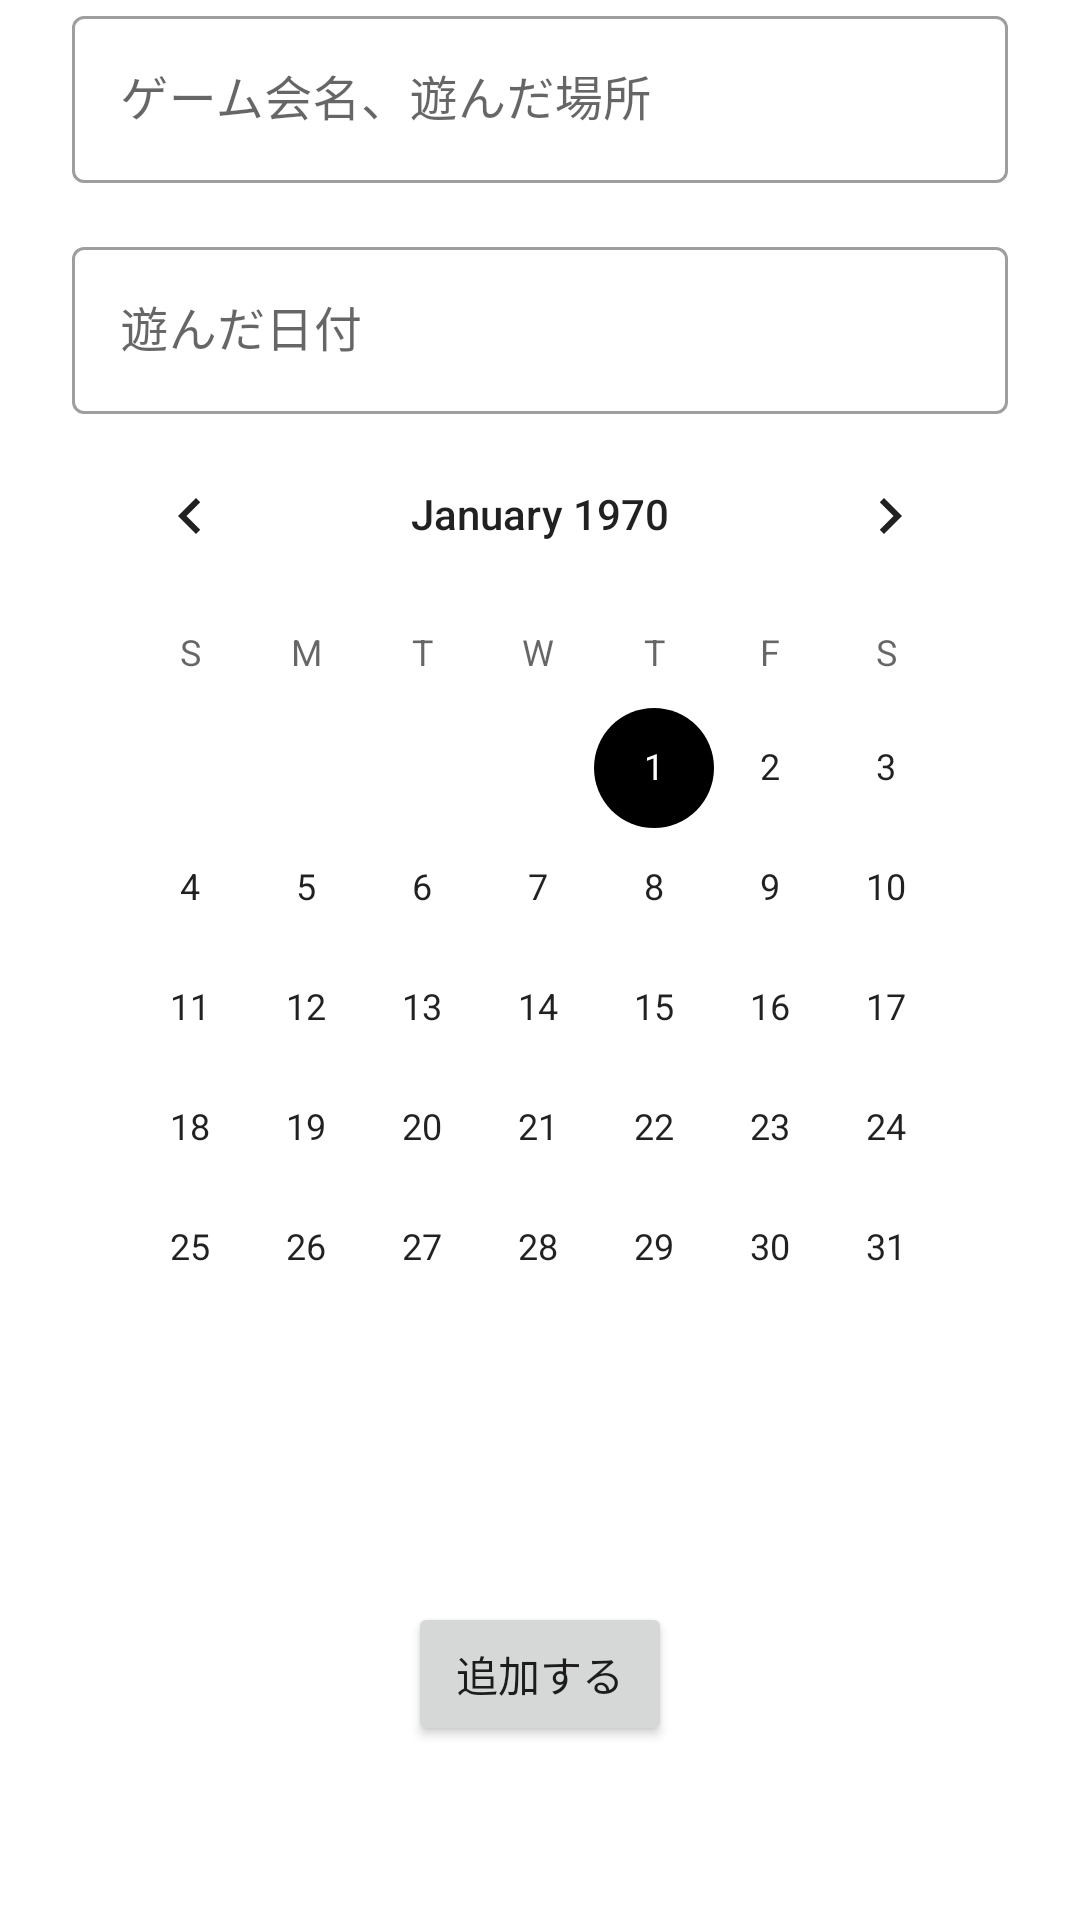

Android layout source for this screen:
<!-- AndroidManifest.xml: application theme Theme.BodoMemo -->
<!-- res/layout/fragment_create_new_play_history.xml -->
<?xml version="1.0" encoding="utf-8"?>
<androidx.constraintlayout.widget.ConstraintLayout xmlns:android="http://schemas.android.com/apk/res/android"
    android:layout_width="match_parent"
    android:layout_height="match_parent"
    xmlns:app="http://schemas.android.com/apk/res-auto"
    xmlns:tools="http://schemas.android.com/tools">

    <com.google.android.material.textfield.TextInputLayout
        android:id="@+id/til_new_play_history_title"
        style="@style/Widget.MaterialComponents.TextInputLayout.OutlinedBox"
        android:layout_width="0dp"
        android:layout_height="wrap_content"
        app:layout_constraintEnd_toStartOf="@+id/guideline2"
        app:layout_constraintStart_toStartOf="@id/guideline"
        app:layout_constraintTop_toTopOf="parent"
        tools:ignore="MissingConstraints">

        <com.google.android.material.textfield.TextInputEditText
            android:id="@+id/et_new_play_history_title"
            android:layout_width="match_parent"
            android:layout_height="match_parent"
            android:hint="@string/play_history_title"
            android:inputType="text"
            app:layout_constraintBottom_toBottomOf="parent"
            app:layout_constraintEnd_toEndOf="parent"
            app:layout_constraintStart_toStartOf="parent"
            app:layout_constraintTop_toTopOf="parent" />

    </com.google.android.material.textfield.TextInputLayout>

    
    <com.google.android.material.textfield.TextInputLayout
        android:id="@+id/til_create_play_date"
        style="@style/Widget.MaterialComponents.TextInputLayout.OutlinedBox"
        android:layout_width="0dp"
        android:layout_height="wrap_content"
        android:layout_marginTop="16dp"
        app:layout_constraintEnd_toStartOf="@+id/guideline2"
        app:layout_constraintStart_toStartOf="@+id/guideline"
        app:layout_constraintTop_toBottomOf="@+id/til_new_play_history_title">

        <com.google.android.material.textfield.TextInputEditText
            android:id="@+id/et_create_play_date"
            android:layout_width="match_parent"
            android:layout_height="wrap_content"
            android:hint="@string/play_history_date"
            android:focusable="false"
            android:inputType="text" />
    </com.google.android.material.textfield.TextInputLayout>

    <androidx.constraintlayout.widget.Guideline
        android:id="@+id/guideline"
        android:layout_width="wrap_content"
        android:layout_height="wrap_content"
        android:orientation="vertical"
        app:layout_constraintGuide_begin="24dp" />

    <androidx.constraintlayout.widget.Guideline
        android:id="@+id/guideline2"
        android:layout_width="wrap_content"
        android:layout_height="wrap_content"
        android:orientation="vertical"
        app:layout_constraintGuide_end="24dp" />

    <CalendarView
        android:id="@+id/cv_play_history_calendar"
        android:layout_width="0dp"
        android:layout_height="wrap_content"
        app:layout_constraintEnd_toStartOf="@+id/guideline2"
        app:layout_constraintHorizontal_bias="1.0"
        app:layout_constraintStart_toStartOf="@+id/guideline"
        app:layout_constraintTop_toBottomOf="@+id/til_create_play_date" />

    <Button
        android:id="@+id/btn_save_play_history"
        android:layout_width="wrap_content"
        android:layout_height="wrap_content"
        android:text="@string/add"
        app:layout_constraintBottom_toBottomOf="parent"
        app:layout_constraintEnd_toStartOf="@+id/guideline2"
        app:layout_constraintStart_toStartOf="@+id/guideline"
        app:layout_constraintTop_toBottomOf="@+id/cv_play_history_calendar" />

</androidx.constraintlayout.widget.ConstraintLayout>
<!-- resources referenced by this layout -->
<resources>
  <string name="add">追加する</string>
  <string name="play_history_date">遊んだ日付</string>
  <string name="play_history_title">ゲーム会名、遊んだ場所</string>
  <style name="Theme.BodoMemo" parent="Theme.MaterialComponents.Light.DarkActionBar">
          
          <item name="colorPrimary">@color/deep_orange_500</item>
          <item name="colorPrimaryVariant">@color/deep_orange_800</item>
          <item name="colorOnPrimary">@color/white</item>
          
          <item name="colorSecondary">@color/light_green_700</item>
          <item name="colorSecondaryVariant">@color/teal_700</item>
          <item name="colorOnSecondary">@color/black</item>
          
          <item name="android:statusBarColor" tools:targetApi="l">?attr/colorPrimaryVariant</item>
          
  
  
      </style>
  <color name="deep_orange_500">#FF5722</color>
  <color name="deep_orange_800">#D84315</color>
  <color name="white">#FFFFFFFF</color>
  <color name="teal_700">#FF018786</color>
  <color name="black">#FF000000</color>
</resources>
